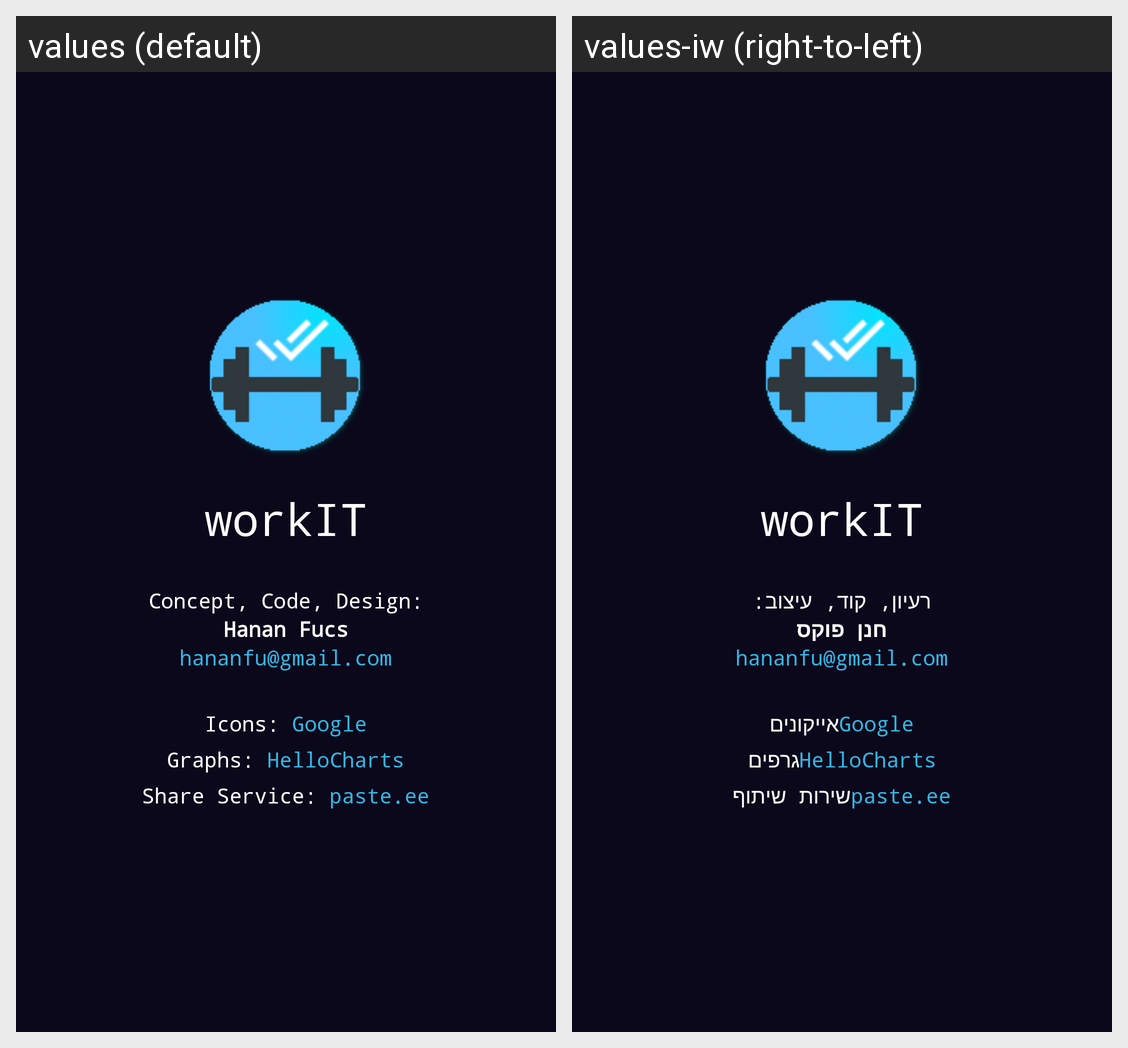

This grid shows one Android layout under two languages. Give, for every string resource on the screen, its name, the default text and each shown locale's text.
Android screen res/layout/about_activity.xml rendered under 2 locales, left to right: values (default), values-iw (right-to-left). Device: Nexus 5 (rendered at 1080×1920; each locale shown at half size, 540×960, under a caption strip naming it); theme AppTheme.
Strings drawn on this screen, with the default value and each locale's value (text and hints the layout hard-codes, and strings that could not be matched under every locale, appear in the picture but are not listed):

app_name
  values: workIT
  values-iw: workIT

code_design_concept
  values: Concept, Code, Design:
  values-iw: רעיון, קוד, עיצוב:

dev_name
  values: Hanan Fucs
  values-iw: חנן פוקס

dev_email
  values: hananfu@gmail.com
  values-iw: hananfu@gmail.com

icons
  values: Icons: 
  values-iw: אייקונים

icons_sup
  values: Google
  values-iw: Google

graphs
  values: Graphs: 
  values-iw: גרפים

graphs_sup
  values: HelloCharts
  values-iw: HelloCharts

share
  values: Share Service: 
  values-iw: שירות שיתוף

share_sup
  values: paste.ee
  values-iw: paste.ee
